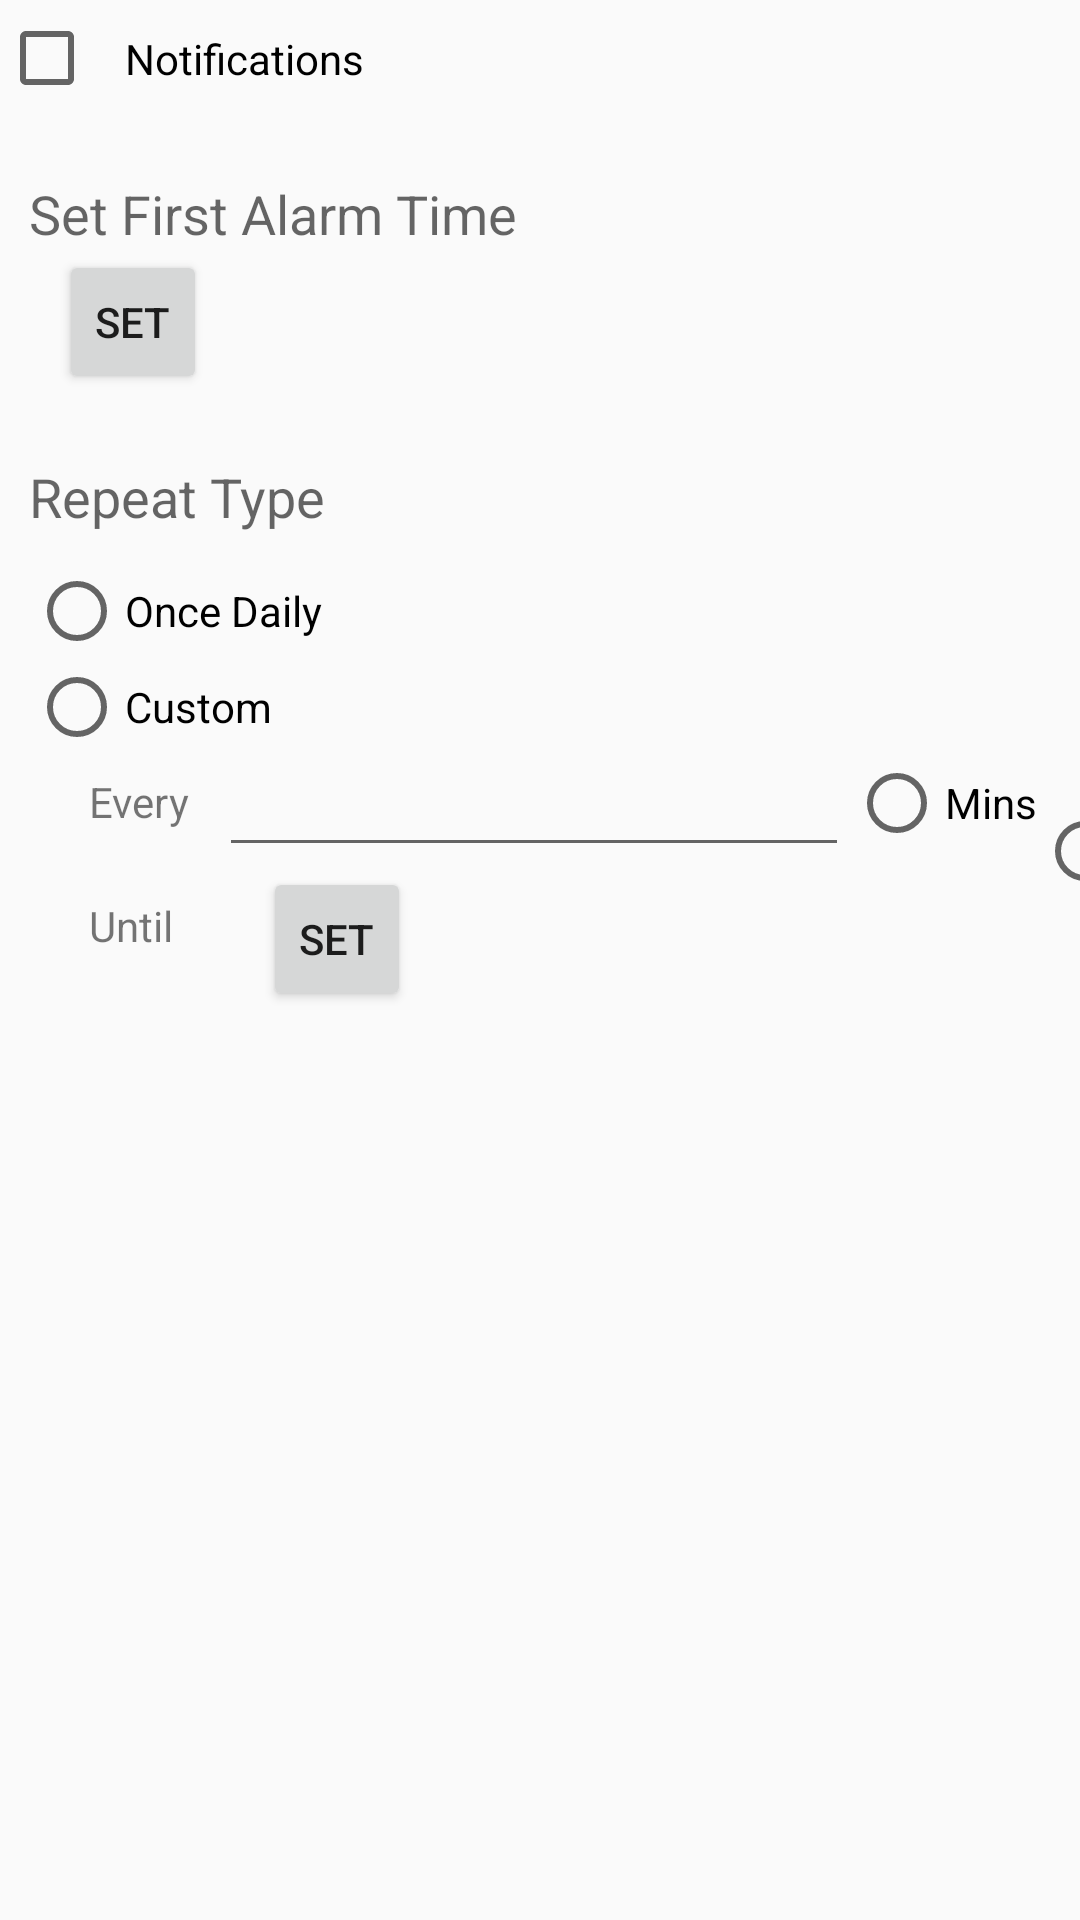

Reconstruct the res/layout file that produces this screen, plus the resources it refers to.
<!-- AndroidManifest.xml: application theme AppTheme -->
<!-- res/layout/activity_settings.xml -->
<RelativeLayout xmlns:android="http://schemas.android.com/apk/res/android"
    xmlns:tools="http://schemas.android.com/tools" android:layout_width="match_parent"
    android:layout_height="match_parent" android:paddingLeft="@dimen/activity_horizontal_margin"
    android:paddingRight="@dimen/activity_horizontal_margin"
    android:paddingTop="@dimen/activity_vertical_margin"
    android:paddingBottom="@dimen/activity_vertical_margin"
    tools:context="course.labs.dailyselfie.SettingsActivity">


    <ScrollView
        android:layout_width="match_parent"
        android:layout_height="match_parent"
        android:id="@+id/scrollView"
        android:layout_alignParentTop="true"
        android:layout_alignParentStart="true"
        android:focusable="true"
        android:focusableInTouchMode="true">
        <RelativeLayout
            android:layout_width="match_parent"
            android:layout_height="wrap_content"
            android:focusable="true"
            android:focusableInTouchMode="true">
            <CheckBox
                android:layout_width="wrap_content"
                android:layout_height="wrap_content"
                android:text="Notifications"
                android:id="@+id/checkBoxNotifications"
                android:layout_alignParentTop="true"
                android:layout_alignParentStart="true"
                android:padding="10dp" />

            <TextView
                android:layout_width="wrap_content"
                android:layout_height="wrap_content"
                android:textAppearance="?android:attr/textAppearanceMedium"
                android:text="Set First Alarm Time"
                android:id="@+id/textStartTime"
                android:paddingTop="10dp"
                android:paddingRight="10dp"
                android:paddingLeft="10dp"
                android:layout_below="@+id/checkBoxNotifications"
                android:layout_alignParentStart="true"
                android:layout_marginTop="10dp" />


            <TextView
                android:layout_width="wrap_content"
                android:layout_height="wrap_content"
                android:textAppearance="?android:attr/textAppearanceMedium"
                android:id="@+id/timeStartTime"
                android:layout_below="@+id/textStartTime"
                android:layout_alignParentStart="true"
                android:padding="10dp" />

            <Button
                style="?android:attr/buttonStyleSmall"
                android:layout_width="wrap_content"
                android:layout_height="wrap_content"
                android:text="Set"
                android:id="@+id/buttonSetStart"
                android:layout_alignTop="@+id/timeStartTime"
                android:layout_toEndOf="@+id/timeStartTime"
                android:gravity="center_vertical" />

            <TextView
                android:layout_width="wrap_content"
                android:layout_height="wrap_content"
                android:textAppearance="?android:attr/textAppearanceMedium"
                android:text="Repeat Type"
                android:id="@+id/textViewRepeatType"
                android:layout_below="@+id/textStartTime"
                android:layout_alignParentStart="true"
                android:layout_marginTop="60dp"
                android:padding="10dp" />
            <RadioGroup
                android:layout_width="wrap_content"
                android:layout_height="wrap_content"
                android:layout_below="@+id/textViewRepeatType"
                android:layout_alignParentStart="true"
                android:orientation="vertical"
                android:id="@+id/radioGroupRepeat">

                <RadioButton
                    android:layout_width="wrap_content"
                    android:layout_height="wrap_content"
                    android:text="Once Daily"
                    android:id="@+id/radioOnceDaily"

                    android:layout_marginStart="10dp" />
                <RadioButton
                    android:layout_width="wrap_content"
                    android:layout_height="wrap_content"
                    android:text="Custom"
                    android:id="@+id/radioCustom"
                    android:layout_marginStart="10dp"/>
            </RadioGroup>


            <TextView
                android:layout_width="wrap_content"
                android:layout_height="wrap_content"
                android:text="Every"
                android:id="@+id/textViewEvery"
                android:layout_below="@+id/textViewRepeatType"
                android:layout_alignParentStart="true"
                android:padding="10dp"
                android:layout_marginStart="20dp"
                android:layout_marginTop="60dp"/>

            <EditText
                android:layout_width="wrap_content"
                android:layout_height="wrap_content"
                android:inputType="number"
                android:ems="10"
                android:id="@+id/editTextInterval"
                android:layout_alignTop="@+id/textViewEvery"
                android:layout_toEndOf="@+id/textViewEvery"
                android:gravity="center_horizontal" />

            <RadioGroup
                android:layout_width="wrap_content"
                android:layout_height="wrap_content"
                android:layout_below="@+id/radioGroupRepeat"
                android:layout_toEndOf="@+id/editTextInterval"
                android:orientation="horizontal"
                android:id="@+id/radioGroupMinHr">

                <RadioButton
                    android:layout_width="wrap_content"
                    android:layout_height="wrap_content"
                    android:text="Mins"
                    android:id="@+id/radioMins" />

                <RadioButton
                    android:layout_width="wrap_content"
                    android:layout_height="wrap_content"
                    android:text="Hrs"
                    android:id="@+id/radioHrs" />

            </RadioGroup>



            <TextView
                android:layout_width="wrap_content"
                android:layout_height="wrap_content"
                android:text="Until"
                android:id="@+id/textViewUntil"
                android:layout_below="@+id/editTextInterval"
                android:layout_alignParentStart="true"
                android:padding="10dp"
                android:layout_marginStart="20dp"/>

            <TextView
                android:layout_width="wrap_content"
                android:layout_height="wrap_content"
                android:id="@+id/timeEndTime"
                android:layout_alignTop="@+id/textViewUntil"
                android:layout_toEndOf="@+id/textViewUntil"
                android:padding="10dp" />

            <Button
                style="?android:attr/buttonStyleSmall"
                android:layout_width="wrap_content"
                android:layout_height="wrap_content"
                android:text="Set"
                android:id="@+id/buttonSetEnd"
                android:layout_alignTop="@+id/timeEndTime"
                android:layout_toEndOf="@+id/timeEndTime"

                android:gravity="center_vertical" />
        </RelativeLayout>
        </ScrollView>





</RelativeLayout>
<!-- resources referenced by this layout -->
<resources>
  <style name="AppTheme" parent="Theme.AppCompat.Light.DarkActionBar">
           
               
           <item name="android:actionBarStyle">@style/MyActionBar</item>
           
           <item name="actionBarStyle">@style/MyActionBar</item>
      </style>
  <style name="MyActionBar" parent="@style/Widget.AppCompat.Light.ActionBar.Solid.Inverse">
          <item name="android:background">@color/material_deep_teal_500</item>
  
          
          <item name="background">@color/material_deep_teal_500</item>
      </style>
</resources>
